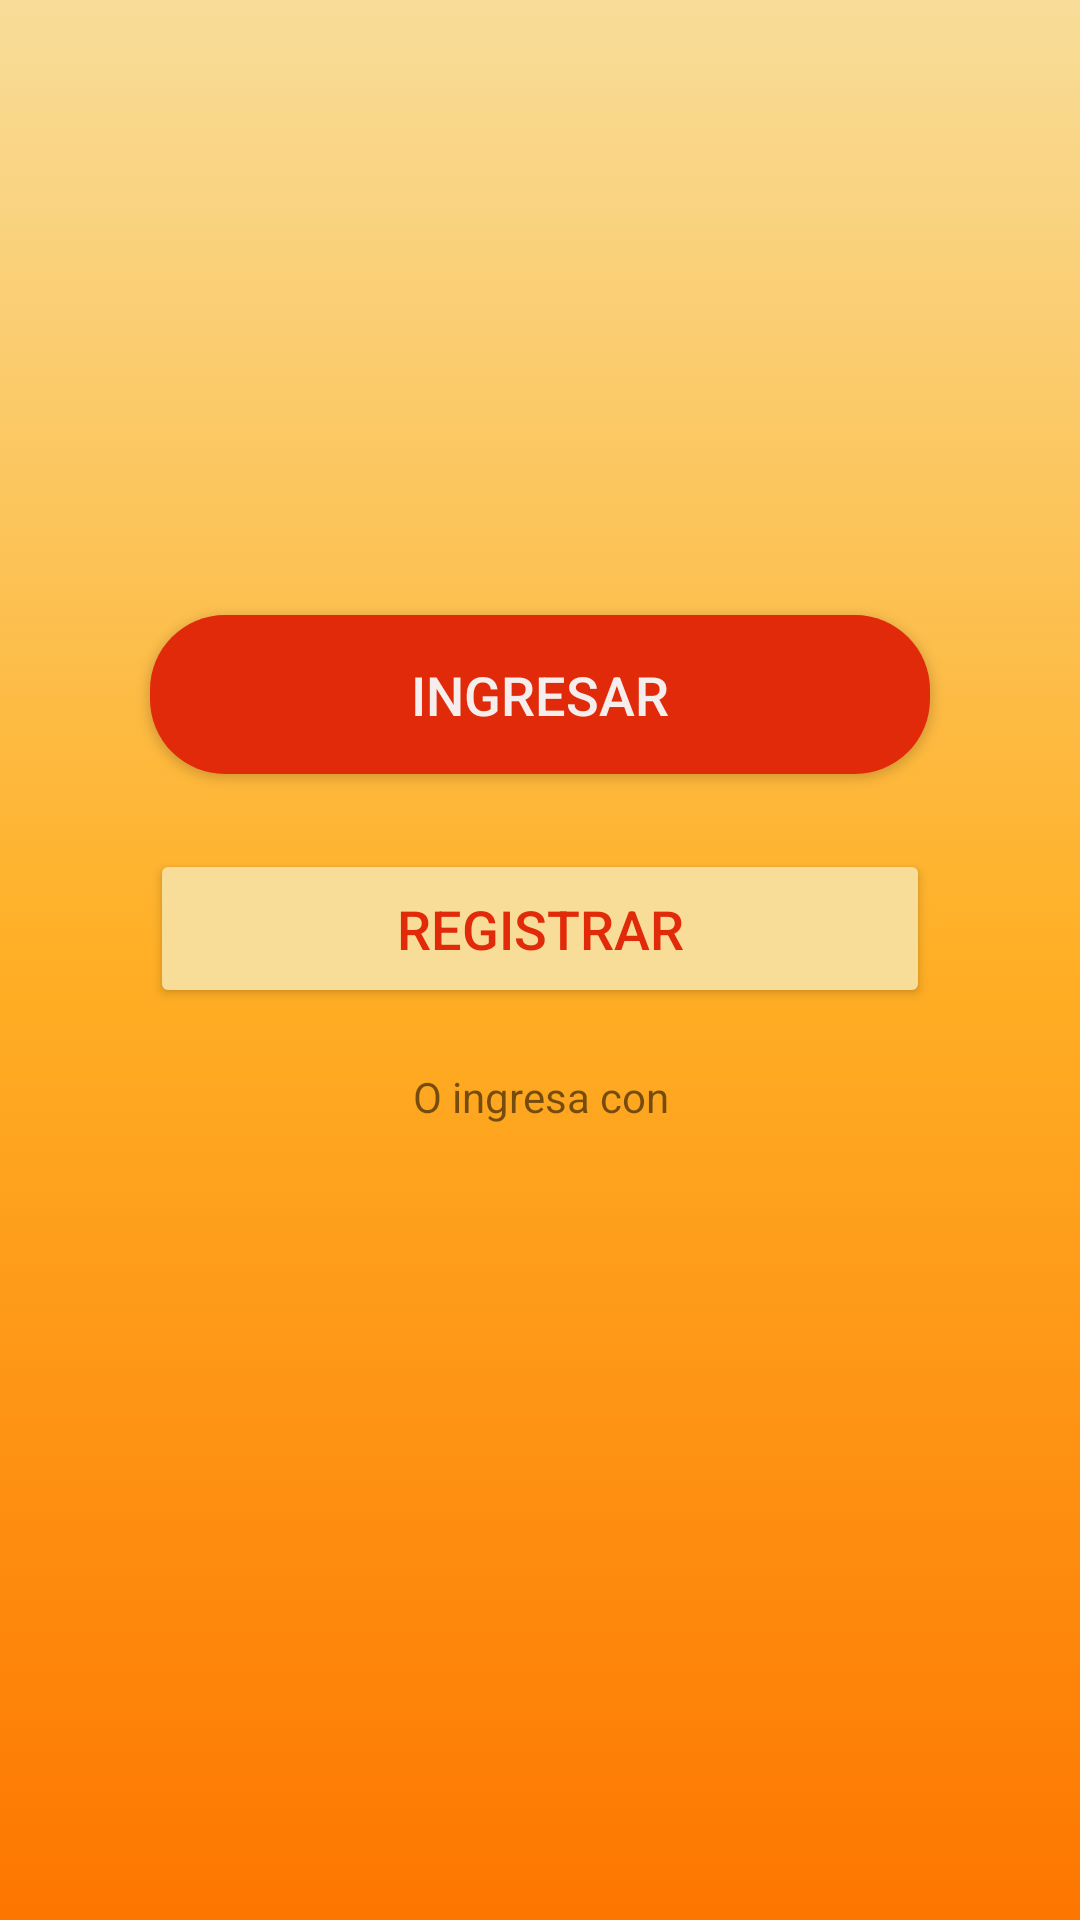

Android layout source for this screen:
<!-- AndroidManifest.xml: application theme AppTheme -->
<!-- res/layout/fragment_login_home.xml -->
<?xml version="1.0" encoding="utf-8"?>
<FrameLayout xmlns:android="http://schemas.android.com/apk/res/android"
    xmlns:app="http://schemas.android.com/apk/res-auto"
    xmlns:tools="http://schemas.android.com/tools"
    android:layout_width="match_parent"
    android:layout_height="match_parent"
    android:background="@drawable/degrade_fondo"
    tools:context=".loginFragments.LoginHome">

    

    <LinearLayout
        android:layout_width="match_parent"
        android:layout_height="match_parent"
        android:gravity="center"
        android:orientation="vertical">


        <Button
            android:id="@+id/buttonIngresarLoginHome"
            android:layout_width="260dp"
            android:layout_height="53dp"
            android:layout_marginTop="25dp"
            android:background="@drawable/boton_custom_solido"
            android:text="Ingresar"
            android:textColor="@color/colorBlanco"
            android:textSize="18dp"
            app:layout_constraintBottom_toBottomOf="parent"
            app:layout_constraintEnd_toEndOf="@+id/input_layout_password"
            app:layout_constraintHorizontal_bias="0.583"
            app:layout_constraintStart_toStartOf="@+id/input_layout_password"
            app:layout_constraintTop_toBottomOf="@+id/input_layout_password"
            app:layout_constraintVertical_bias="0.061" />

        <Button
            android:id="@+id/buttonRegistrarLoginHome"
            android:layout_width="260dp"
            android:layout_height="53dp"
            android:layout_marginTop="25dp"
            android:backgroundTint="@color/colorDetalle"
            android:text="Registrar"
            android:textColor="@color/colorPrincipal"
            android:textSize="18dp"

            app:layout_constraintBottom_toBottomOf="parent"
            app:layout_constraintEnd_toEndOf="@+id/input_layout_password"
            app:layout_constraintHorizontal_bias="0.583"
            app:layout_constraintStart_toStartOf="@+id/input_layout_password"
            app:layout_constraintTop_toBottomOf="@+id/input_layout_password"
            app:layout_constraintVertical_bias="0.061" />

        <TextView
            android:id="@+id/textView"
            android:layout_width="212dp"
            android:layout_height="wrap_content"
            android:layout_marginTop="20dp"
            android:gravity="center"
            android:text="O ingresa con" />

        <LinearLayout
            android:layout_width="280dp"
            android:layout_height="80dp"
            android:layout_marginTop="5dp"
            android:orientation="horizontal">

            <ImageView
                android:id="@+id/icGoogle"
                android:layout_width="25dp"
                android:layout_height="match_parent"
                android:layout_weight="1"
                tools:srcCompat="@drawable/ic_google" />

            <ImageView
                android:id="@+id/icFacebook"
                android:layout_width="25dp"
                android:layout_height="match_parent"
                android:layout_weight="1"
                app:srcCompat="@drawable/ic_facebook" />

            <ImageView
                android:id="@+id/icTwitter"
                android:layout_width="25dp"
                android:layout_height="match_parent"
                android:layout_weight="1"
                app:srcCompat="@drawable/ic_twitter" />
        </LinearLayout>
    </LinearLayout>

</FrameLayout>
<!-- resources referenced by this layout -->
<resources>
  <color name="colorBlanco">#F6EEED</color>
  <color name="colorDetalle">#F8DD99</color>
  <color name="colorPrincipal">#E12A09</color>
  <!-- drawable boton_custom_solido (drawable) -->
  <?xml version="1.0" encoding="utf-8"?>
  <shape xmlns:android="http://schemas.android.com/apk/res/android"
      android:shape="rectangle">
  
      <solid android:color="@color/colorPrincipal" />
      <corners android:radius="25dp"/>
  </shape>
  <!-- drawable degrade_fondo (drawable) -->
  <?xml version="1.0" encoding="utf-8"?>
  <selector xmlns:android="http://schemas.android.com/apk/res/android">
      <item>
          <shape xmlns:android="http://schemas.android.com/apk/res/android"
              android:shape="rectangle">
              <gradient
                  android:angle="90"
                  android:startColor="@color/colorPrincipalSecundario"
                  android:centerColor="@color/colorSecundario"
                  android:endColor="@color/colorDetalle"
                  android:type="linear" />
          </shape>
      </item>
  </selector>
  <style name="AppTheme" parent="Theme.MaterialComponents.Light.NoActionBar">
          
          <item name="colorPrimary">@color/colorPrincipal</item>
          <item name="colorPrimaryDark">@color/colorPrimaryDark</item>
          <item name="colorAccent">@color/colorAccent</item>
      </style>
  <color name="colorPrincipalSecundario">#FD7600</color>
  <color name="colorSecundario">#FFAF25</color>
  <color name="colorPrimaryDark">#3700B3</color>
  <color name="colorAccent">#F6EEED</color>
</resources>
